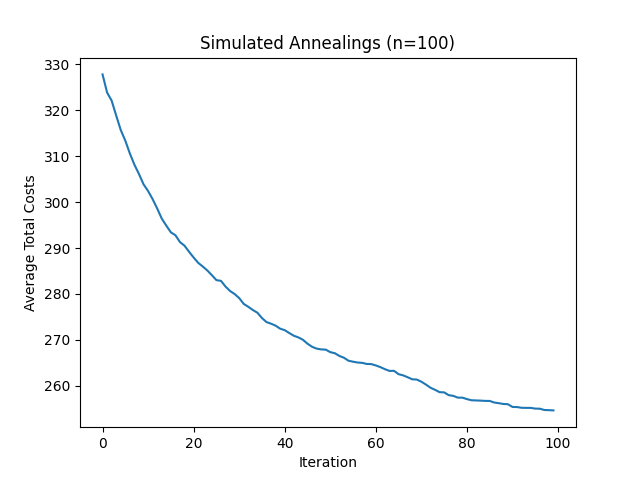

The data file committed next to this chart (first rows):
327.83, 279, 380
323.9, 279, 380
322.1, 277, 380
318.9, 276, 379
315.7, 276, 379
313.4, 262, 368
310.6, 262, 367
308.1, 262, 350
306.1, 262, 350
303.9, 246, 347
302.4, 246, 347
300.6, 246, 347
298.6, 246, 347
296.4, 246, 347
294.9, 246, 347
293.4, 246, 347
292.8, 246, 347
291.3, 246, 347
290.5, 246, 347
289.2, 246, 332
287.9, 246, 332
286.8, 246, 332
286, 243, 332
285.1, 243, 332
284.1, 243, 330
283, 243, 330
282.9, 243, 330
281.6, 243, 330
280.6, 243, 330
280, 243, 330
279.1, 243, 330
277.8, 243, 330
277.2, 243, 330
276.5, 243, 330
275.9, 243, 330
274.8, 243, 328
273.9, 243, 328
273.5, 243, 325
273.1, 243, 325
272.4, 243, 325
272.1, 243, 325
271.5, 243, 325
270.9, 243, 325
270.5, 243, 325
270, 243, 310
269.2, 243, 308
268.5, 243, 304
268.1, 243, 304
267.9, 243, 304
267.9, 243, 304
267.3, 243, 304
267.1, 243, 304
266.5, 243, 304
266.1, 243, 304
265.4, 243, 294
265.2, 243, 294
265.1, 243, 294
265, 243, 294
264.8, 243, 293
264.7, 243, 293
264.4, 243, 293
... 39 more rows
